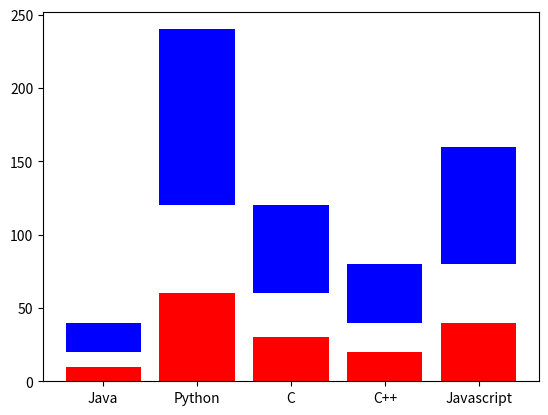

This figure's Python source:
import matplotlib.pyplot as plt
import numpy as np

x = ['Java', 'Python', 'C', 'C++', 'Javascript'];
y1 = [10, 60, 30, 20, 40];
y2 = [20, 120, 60, 40, 80];

plt.bar(x, y1, color = 'red');
plt.bar(x, y2, bottom = y2, color = 'blue');
plt.show();
